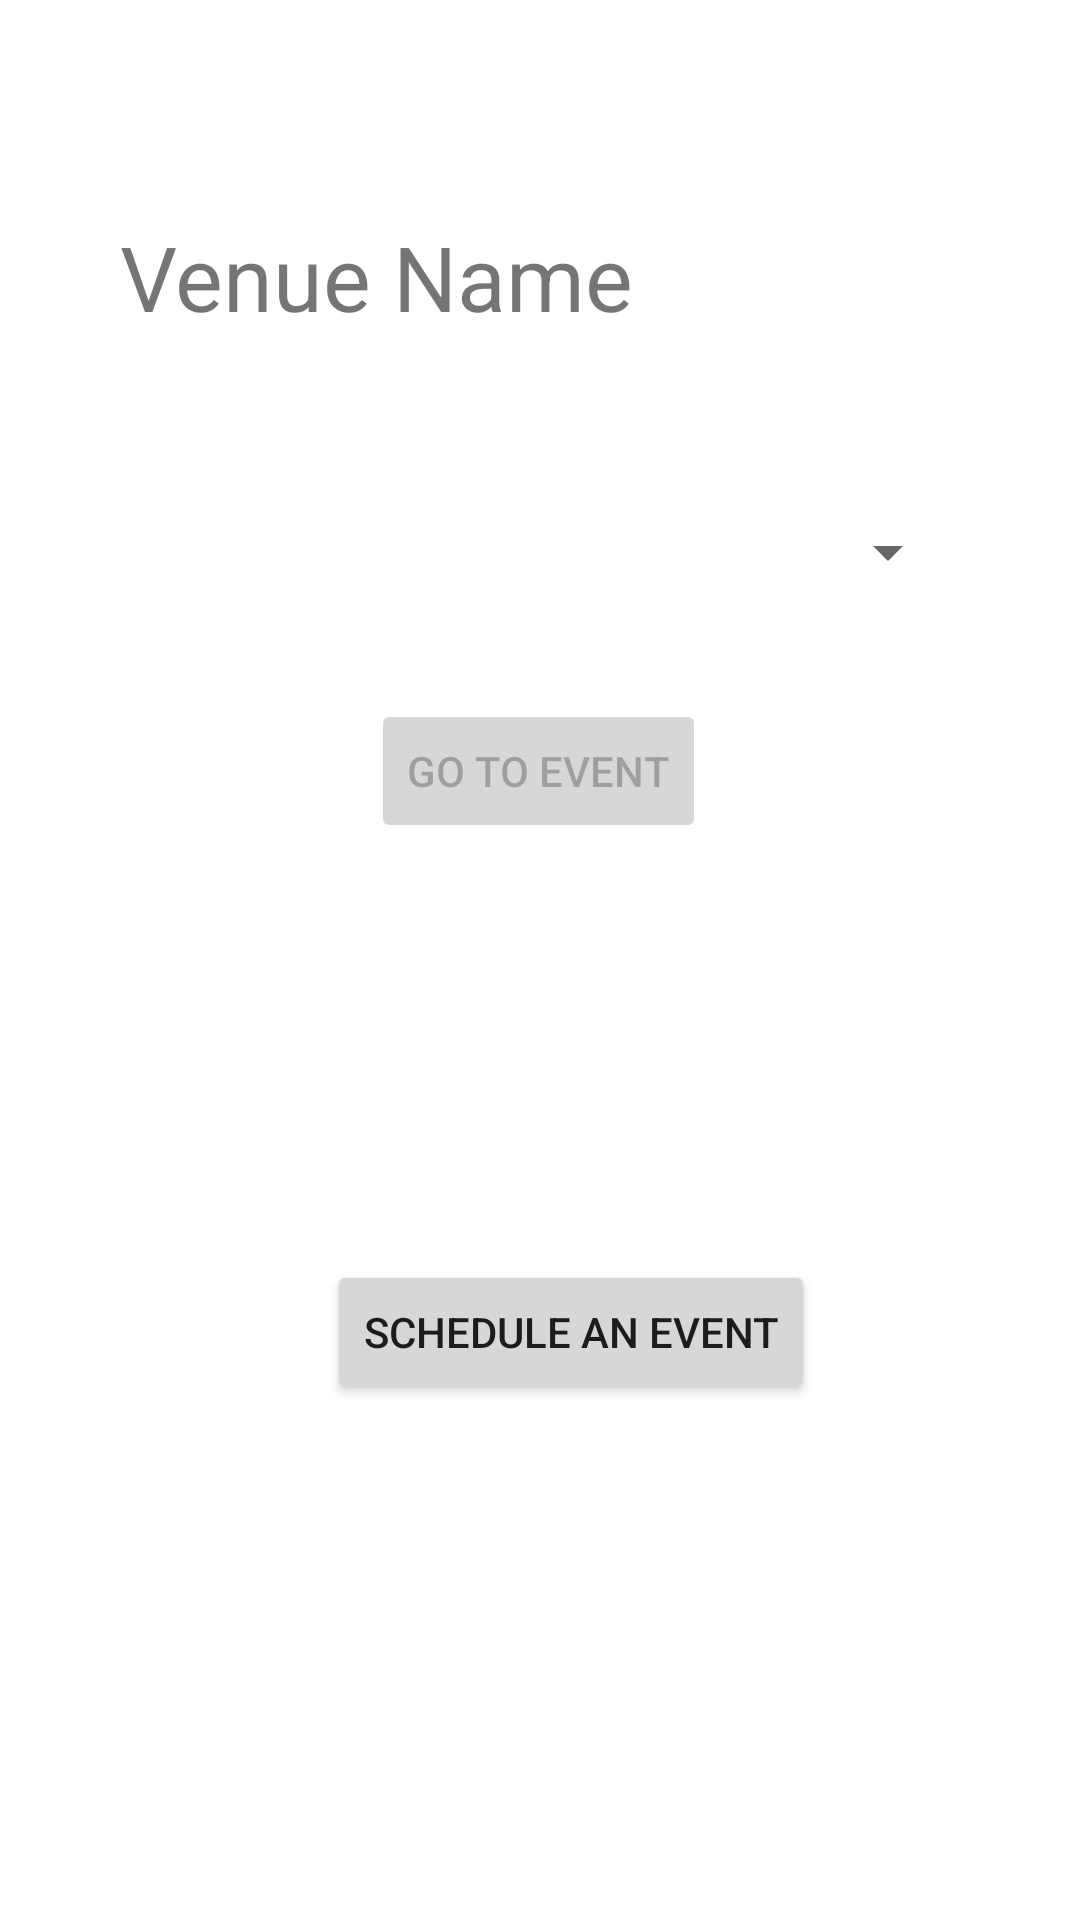

The Android layout XML behind this screen, and the referenced resources:
<!-- AndroidManifest.xml: application theme Theme.B07Project -->
<!-- res/layout/activity_venue.xml -->
<?xml version="1.0" encoding="utf-8"?>
<androidx.constraintlayout.widget.ConstraintLayout xmlns:android="http://schemas.android.com/apk/res/android"
    xmlns:app="http://schemas.android.com/apk/res-auto"
    xmlns:tools="http://schemas.android.com/tools"
    android:layout_width="match_parent"
    android:layout_height="match_parent"
    tools:context=".VenueActivity">

    <TextView
        android:id="@+id/ctrVenueName"
        android:layout_width="0dp"
        android:layout_height="40dp"
        android:layout_marginStart="40dp"
        android:layout_marginTop="72dp"
        android:contentDescription="@string/venue_string"
        android:text="@string/venue_string"
        android:textSize="30sp"
        app:layout_constraintStart_toStartOf="parent"
        app:layout_constraintTop_toTopOf="parent" />

    <Spinner
        android:id="@+id/ctrEventsInVenueSpinner"
        android:layout_width="0dp"
        android:layout_height="wrap_content"
        android:layout_marginStart="40dp"
        android:layout_marginTop="48dp"
        android:layout_marginEnd="40dp"
        android:contentDescription="@string/venue_spinner_description"
        android:labelFor="@id/ctrEventsInVenueSpinner"
        android:minHeight="48dp"
        app:layout_constraintEnd_toEndOf="parent"
        app:layout_constraintStart_toStartOf="parent"
        app:layout_constraintTop_toBottomOf="@+id/ctrVenueName" />

    <Button
        android:id="@+id/add_venue_button"
        android:layout_width="wrap_content"
        android:layout_height="wrap_content"
        android:layout_marginStart="109dp"
        android:layout_marginTop="212dp"
        android:layout_marginEnd="109dp"
        android:onClick="goToScheduleEventPage"
        android:text="@string/schedule_string"
        app:layout_constraintEnd_toEndOf="parent"
        app:layout_constraintHorizontal_bias="0.0"
        app:layout_constraintStart_toStartOf="parent"
        app:layout_constraintTop_toBottomOf="@+id/ctrEventsInVenueSpinner" />

    <Button
        android:id="@+id/ctrVenueEvent"
        android:layout_width="wrap_content"
        android:layout_height="wrap_content"
        android:enabled="false"
        android:onClick="goToVenueEvents"
        android:text="@string/go_to_event_string"
        app:layout_constraintBottom_toTopOf="@+id/add_venue_button"
        app:layout_constraintEnd_toEndOf="parent"
        app:layout_constraintHorizontal_bias="0.498"
        app:layout_constraintStart_toStartOf="parent"
        app:layout_constraintTop_toBottomOf="@+id/ctrEventsInVenueSpinner"
        app:layout_constraintVertical_bias="0.152" />

</androidx.constraintlayout.widget.ConstraintLayout>
<!-- resources referenced by this layout -->
<resources>
  <string name="go_to_event_string">Go to event</string>
  <string name="schedule_string">Schedule an Event</string>
  <string name="venue_spinner_description">Available Events:</string>
  <string name="venue_string">Venue Name</string>
  <style name="Theme.B07Project" parent="Theme.MaterialComponents.DayNight.DarkActionBar">
          
          <item name="colorPrimary">@color/purple_500</item>
          <item name="colorPrimaryVariant">@color/purple_700</item>
          <item name="colorOnPrimary">@color/white</item>
          
          <item name="colorSecondary">@color/teal_200</item>
          <item name="colorSecondaryVariant">@color/teal_700</item>
          <item name="colorOnSecondary">@color/black</item>
          
          <item name="android:statusBarColor" tools:targetApi="l">?attr/colorPrimaryVariant</item>
          
      </style>
  <!-- not gathered from this repository: default colours our renderer supplied (Android Studio template values) -->
  <color name="purple_500">#FF6200EE</color>
  <color name="purple_700">#FF3700B3</color>
  <color name="teal_200">#FF03DAC5</color>
  <color name="teal_700">#FF018786</color>
  <color name="black">#FF000000</color>
  <color name="white">#FFFFFFFF</color>
</resources>
